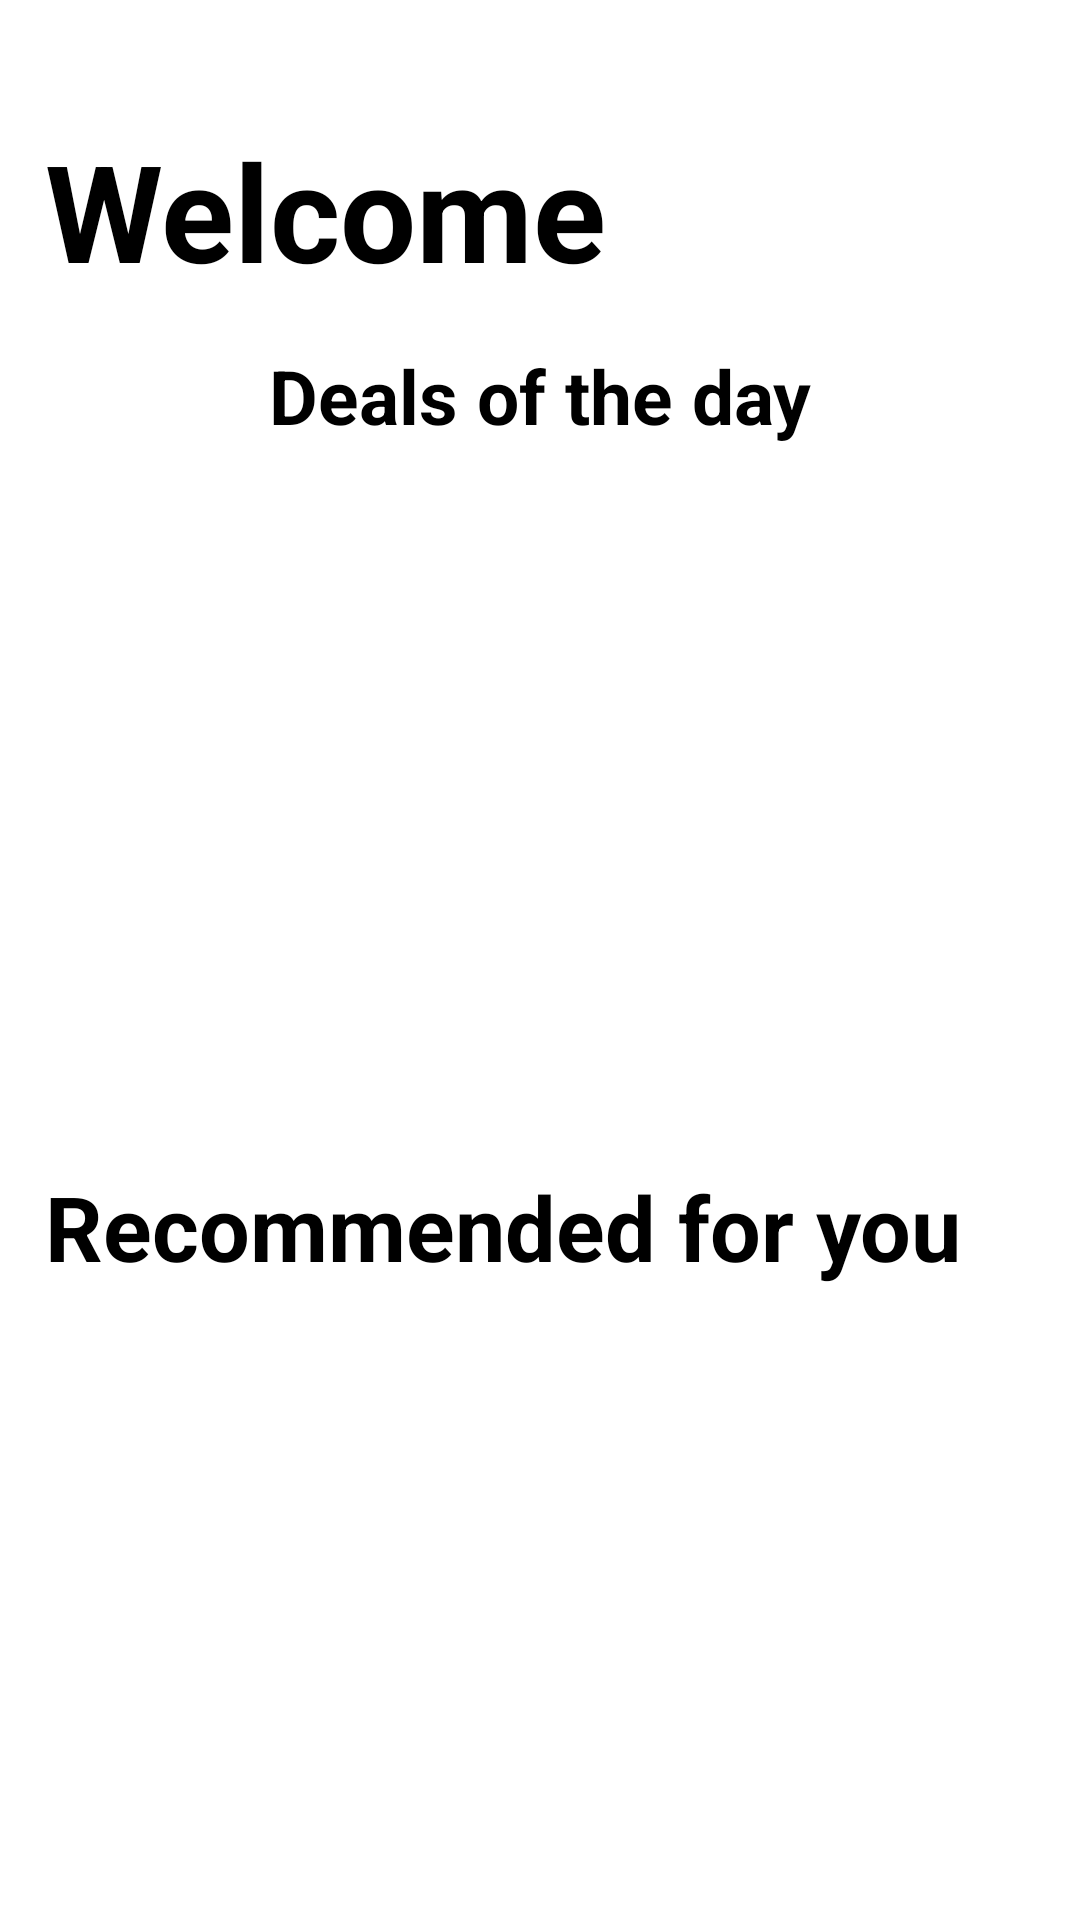

Produce the Android XML layout that renders to this screen, including the resource entries it uses.
<!-- AndroidManifest.xml: application theme Theme.FastMart -->
<!-- res/layout/fragment_home.xml -->
<?xml version="1.0" encoding="utf-8"?>
<LinearLayout xmlns:android="http://schemas.android.com/apk/res/android"
    xmlns:tools="http://schemas.android.com/tools"
    android:layout_width="match_parent"
    android:layout_height="match_parent"
    android:orientation="vertical"
    tools:context=".HomeFragment">
    
    <TextView
        android:layout_width="match_parent"
        android:layout_height="wrap_content"
        android:layout_marginTop="40dp"
        android:layout_marginStart="15dp"
        android:textColor="@color/black"
        android:text="@string/welcome"
        android:textSize="45sp"
        android:textStyle="bold"/>

    <TextView
        android:layout_width="match_parent"
        android:layout_height="wrap_content"
        android:text="@string/deals_of_the_day_text"
        android:layout_marginTop="15dp"
        android:textColor="@color/black"
        android:gravity="center_horizontal"
        android:textSize="25sp"
        android:textStyle="bold"/>

    <androidx.recyclerview.widget.RecyclerView
        android:layout_width="match_parent"
        android:layout_height="200dp"
        android:layout_marginHorizontal="20dp"
        android:layout_marginVertical="10dp"
        android:scrollbars="horizontal"
        android:overScrollMode="always"
        android:fadeScrollbars="false"
        android:id="@+id/rvDOTD"/>
    <TextView
        android:layout_width="match_parent"
        android:layout_height="wrap_content"
        android:layout_marginTop="20dp"
        android:layout_marginStart="15dp"
        android:textColor="@color/black"
        android:text="@string/recommendation_text"
        android:textSize="30sp"
        android:textStyle="bold"/>

    <androidx.recyclerview.widget.RecyclerView
        android:layout_width="match_parent"
        android:layout_height="280dp"
        android:layout_marginHorizontal="20dp"
        android:layout_marginVertical="10dp"
        android:id="@+id/rvRecom"/>

</LinearLayout>
<!-- resources referenced by this layout -->
<resources>
  <color name="black">#FF000000</color>
  <string name="deals_of_the_day_text">Deals of the day</string>
  <string name="recommendation_text">Recommended for you</string>
  <string name="welcome">Welcome</string>
  <style name="Theme.FastMart" parent="Base.Theme.FastMart">
          
          <item name="android:navigationBarColor">@android:color/transparent</item>
          <item name="android:statusBarColor">@android:color/transparent</item>
          <item name="android:windowLightStatusBar">?attr/isLightTheme</item>
      </style>
</resources>
